Run: headless pygame with SDL's dummy video driver; simulated clock (each Clock.tick advances the game by its frame time, no real sleeping); random seed 0; keys injected as events and as key.get_pressed() state; no mouse input.
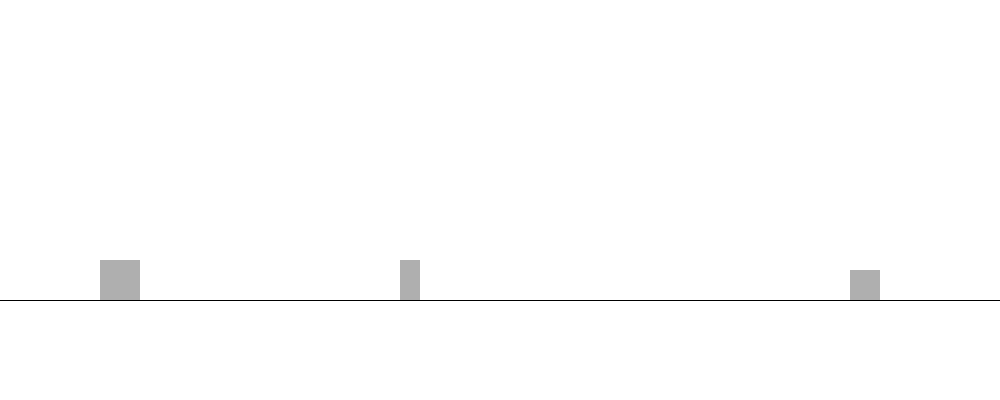
Frame 1 of 2 · flips 1–60 · no input
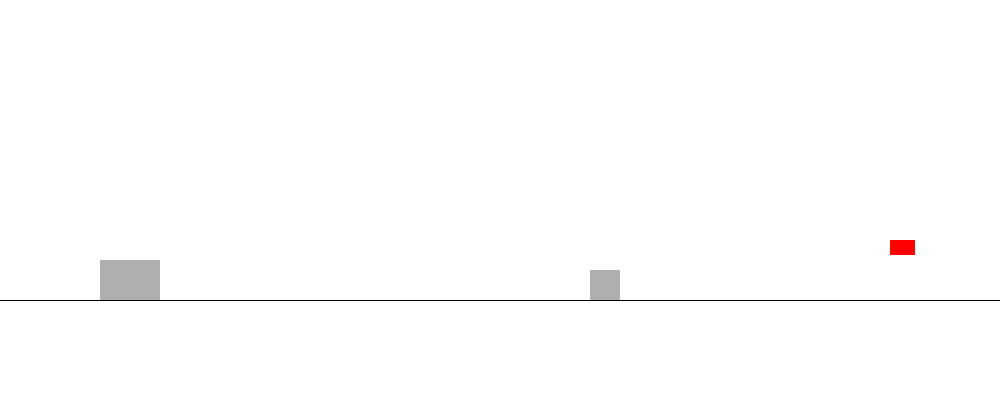
Frame 2 of 2 · flips 61–180 · tapped SPACE, RETURN · held RIGHT (→), D (game ended)

The pygame program that drew these frames:

import pygame
import random

score=0
red= (255,0,0)
green = (0,255,0)
blue = (0,0,255)
black=(0,0,0)
grey=(175,175,175)
white=(255,255,255)

pygame.init()



display_width=1000
display_height=400
dino_y_default=260
dino_max=160
dino_x=100
dino_y = dino_y_default
dino_width=40
dino_height=40
flag = 0
tree_x=display_width
tree_y=260
tree_width=20
tree_height=40
move_speed = -10
tree_count=0

tree_x_1 = display_width + 450
tree_width_1=30
tree_height_1= 30
tree_y_1 = 270


bird_x = display_width + 750
bird_width = 25
bird_height=15
bird_y = 240


blackline_y=300
dino_y_change=0
change_height=10
FPS = 30


def ifColission (object_x, object_y,object_width , object_height , dino_x, dino_y, dino_height , dino_width):
   print("incollision")
   if (object_x <=dino_x + dino_width  and  object_x >= dino_x) or (object_x + object_width <= dino_x + dino_width and object_x+ object_width >=dino_x):
     print("pass 1 cleared")
     if ( object_y <= dino_y + dino_width  and object_y >= dino_y) or ( object_y + object_height <= dino_y + dino_width  and object_y >= dino_y):
         print("pass 2 cleared")
         global gameexit
         gameexit = True


clock=pygame.time.Clock()
gamedisplay = pygame.display.set_mode ((display_width, display_height))
gameexit=False

while not gameexit:
   for event in pygame.event.get():
       if event.type == pygame.QUIT:
           gameexit= True
       elif event.type == pygame.KEYDOWN:
           if event.key == pygame.K_SPACE:
               if  dino_y == dino_y_default :
                  dino_y_change =  -change_height
           if dino_y_change == 0:
               if event.key == pygame.K_DOWN:
                      flag =0
                      dino_y = dino_y + dino_height/2
                      dino_height = dino_height / 2
                      print( "DOWN", dino_y , dino_height)

       elif event.type == pygame.KEYUP:
           if flag == 0:
               if event.key == pygame.K_DOWN:
                      dino_height = dino_height * 2
                      dino_y = dino_y - dino_height/2
                      flag=1
                      print("UP  ", dino_y, dino_height)
                      print("\n")


   if dino_y == dino_max:
       dino_y_change = change_height
   if dino_y == dino_y_default and dino_y_change > 0:
       dino_y_change = 0


   if tree_x < 0:
       tree_x= random.randrange(display_width, display_width + 200)
       tree_count= tree_count+1
       if tree_count%5 == 4:
            move_speed += -1

   if tree_x_1 < 0 and bird_x <0:
       random_variable = random.randint(0,10)
       if random_variable == 5:
           bird_x = random.randrange( tree_x + 400 ,  tree_x + 700)
           bird_y = random.randrange (235, 290)
       else:
           tree_x_1= random.randrange(tree_x  + 400 , tree_x + 700)
           tree_count= tree_count+1

   tree_x += move_speed
   tree_x_1 += move_speed
   bird_x += move_speed
   dino_y += dino_y_change

   gamedisplay.fill(white)
   gamedisplay.fill(grey, rect=[dino_x, dino_y ,dino_width, dino_height])
   gamedisplay.fill(grey, rect=[tree_x, tree_y, tree_width, tree_height])
   gamedisplay.fill(grey, rect=[tree_x_1, tree_y_1 , tree_width_1, tree_height_1])
   gamedisplay.fill(red, rect=[bird_x, bird_y, bird_width, bird_height])
   pygame.draw.line(gamedisplay, black, (0,blackline_y),(display_width,blackline_y))
   pygame.display.update()
   score = score+1

   ifColission(tree_x, tree_y, tree_width, tree_height,dino_x, dino_y ,dino_width, dino_height)
   ifColission(tree_x_1, tree_y_1, tree_width_1, tree_height_1, dino_x, dino_y, dino_width, dino_height)
   ifColission(bird_x, bird_y, bird_width, bird_height, dino_x, dino_y, dino_width, dino_height)



   clock.tick(FPS)
pygame.quit()
